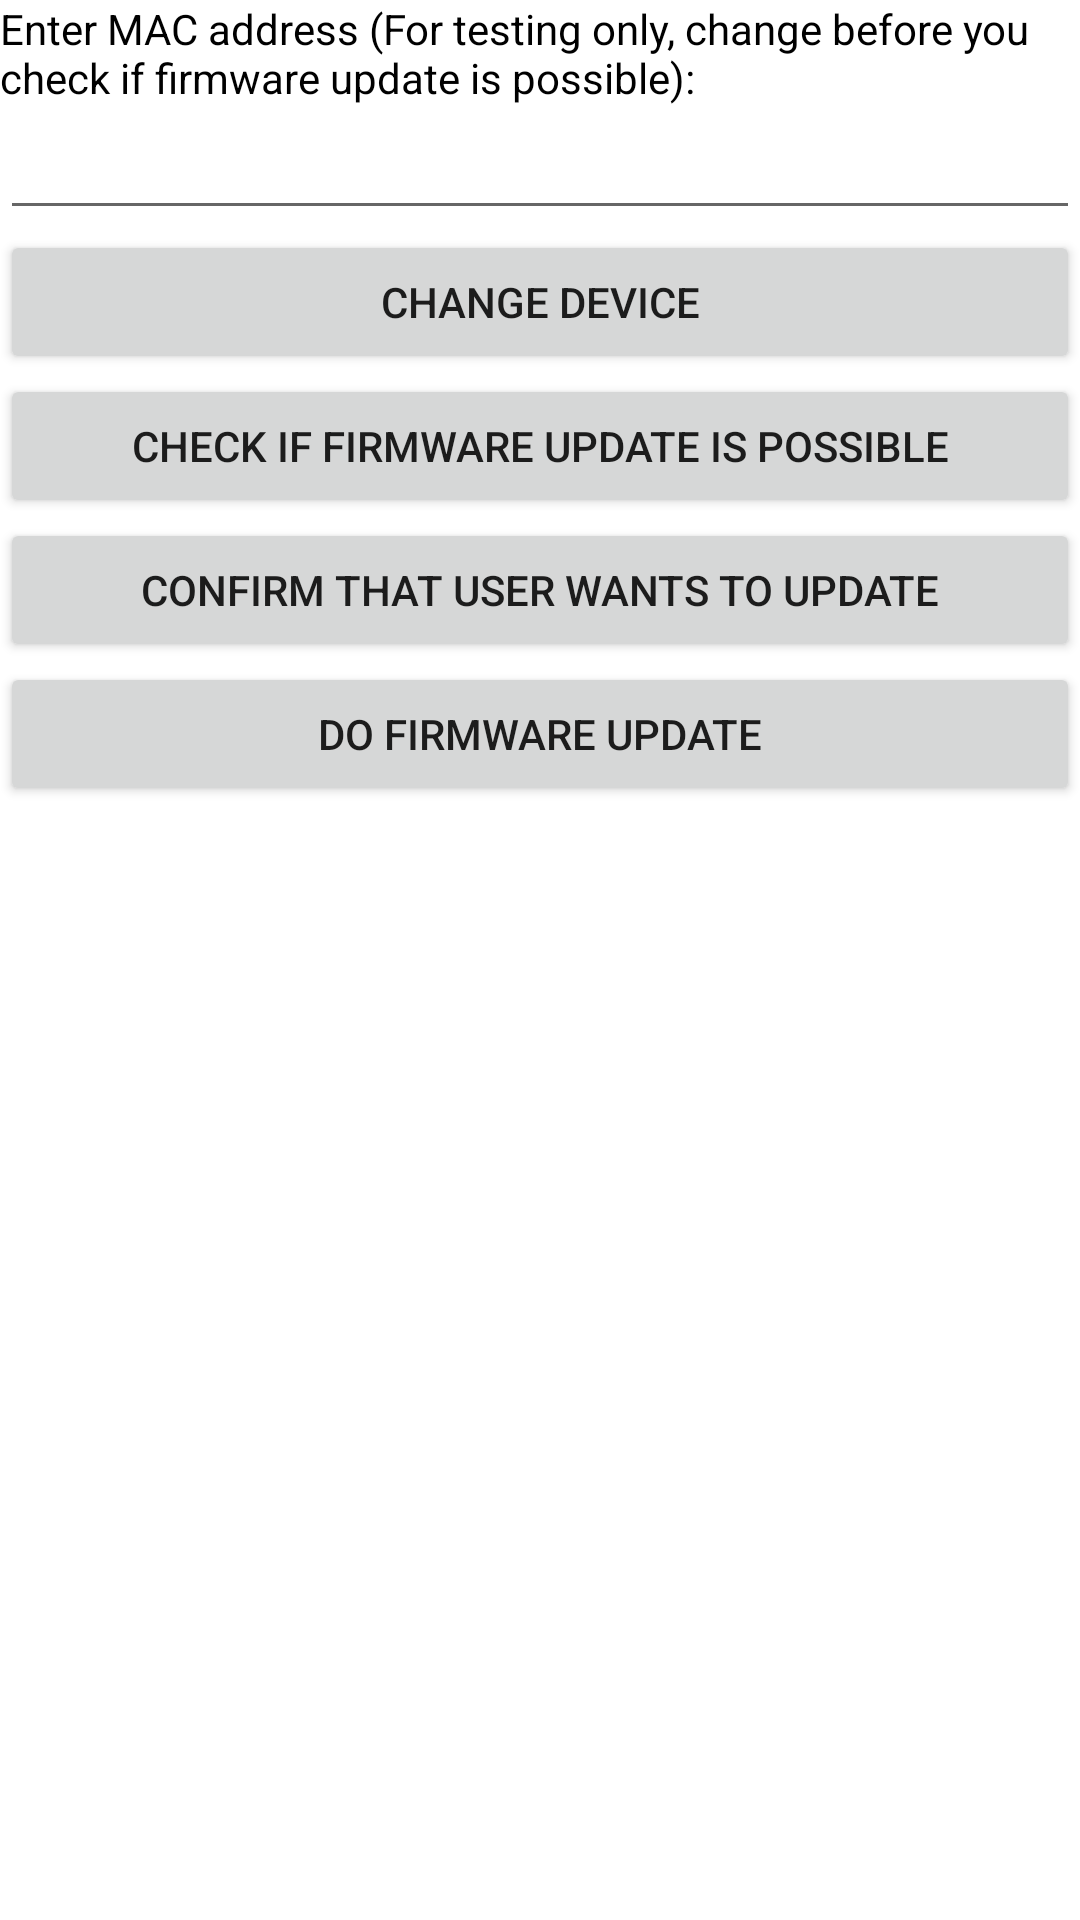

This screen was rendered from an Android layout file. Write that file and the resources it references.
<!-- AndroidManifest.xml: application theme Theme.FOTAApplication -->
<!-- res/layout/fota_fragment.xml -->
<?xml version="1.0" encoding="utf-8"?>
<RelativeLayout xmlns:android="http://schemas.android.com/apk/res/android"
    android:layout_width="match_parent"
    android:layout_height="match_parent"
    android:background="#FFF"
    android:clickable="true"
    android:orientation="vertical">

    <TextView
        android:id="@+id/textViewMacAddress"
        android:focusable="true"
        android:focusableInTouchMode="true"
        android:layout_width="match_parent"
        android:layout_height="wrap_content"
        android:text="Enter MAC address (For testing only, change before you check if firmware update is possible):"
        android:textColor="@color/black"></TextView>

    <EditText
        android:id="@+id/editTextMacAddress"
        android:layout_width="match_parent"
        android:layout_height="wrap_content"
        android:textColor="@color/black"
        android:layout_below="@id/textViewMacAddress"></EditText>

    <Button
        android:id="@+id/buttonMacAddress"
        android:layout_width="match_parent"
        android:layout_height="wrap_content"
        android:layout_below="@id/editTextMacAddress"
        android:text="Change device" />

    <Button
        android:id="@+id/buttonPossible"
        android:layout_width="match_parent"
        android:layout_height="wrap_content"
        android:layout_below="@id/buttonMacAddress"
        android:text="Check if firmware update is possible" />

    <Button
        android:id="@+id/buttonUserConfirmation"
        android:layout_width="match_parent"
        android:layout_height="wrap_content"
        android:layout_below="@id/buttonPossible"
        android:text="Confirm that user wants to update" />

    <Button
        android:id="@+id/buttonFota"
        android:layout_width="match_parent"
        android:layout_height="wrap_content"
        android:layout_below="@id/buttonUserConfirmation"
        android:text="Do firmware update" />

    <ScrollView
        android:layout_width="match_parent"
        android:layout_height="match_parent"
        android:layout_below="@id/buttonFota">
    <TextView
        android:id="@+id/text_info"
        android:layout_width="wrap_content"
        android:layout_height="wrap_content"
        android:layout_below="@id/buttonFota"
        android:layout_centerHorizontal="true"
        android:layout_marginTop="15dp"
        android:textColor="#0c377b"
        android:textSize="30sp"
        android:textStyle="bold" />
    </ScrollView>

</RelativeLayout>
<!-- resources referenced by this layout -->
<resources>
  <color name="black">#FF000000</color>
  <style name="Theme.FOTAApplication" parent="Theme.MaterialComponents.DayNight.DarkActionBar">
          
          <item name="colorPrimary">@color/purple_500</item>
          <item name="colorPrimaryVariant">@color/purple_700</item>
          <item name="colorOnPrimary">@color/white</item>
          
          <item name="colorSecondary">@color/teal_200</item>
          <item name="colorSecondaryVariant">@color/teal_700</item>
          <item name="colorOnSecondary">@color/black</item>
          
          <item name="android:statusBarColor" tools:targetApi="l">?attr/colorPrimaryVariant</item>
          
      </style>
  <color name="white">#FFFFFFFF</color>
  <!-- not gathered from this repository: default colours our renderer supplied (Android Studio template values) -->
  <color name="purple_500">#FF6200EE</color>
  <color name="purple_700">#FF3700B3</color>
  <color name="teal_200">#FF03DAC5</color>
  <color name="teal_700">#FF018786</color>
</resources>
